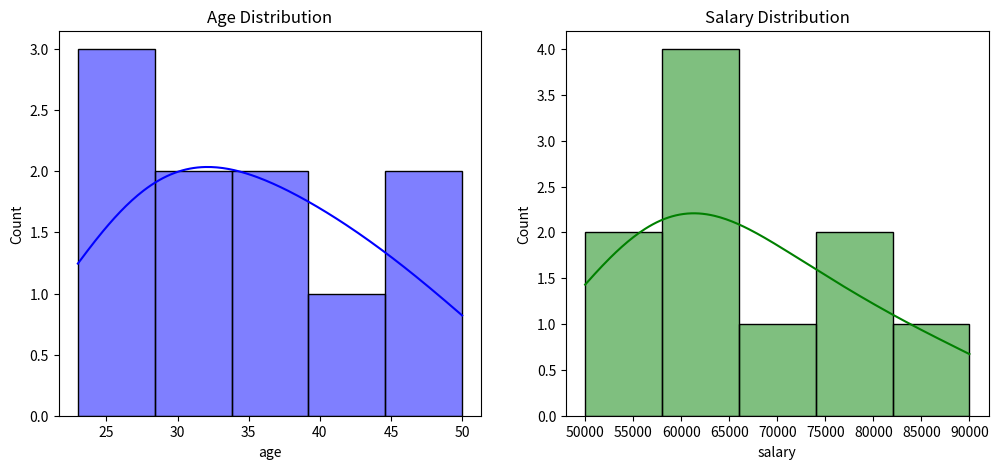
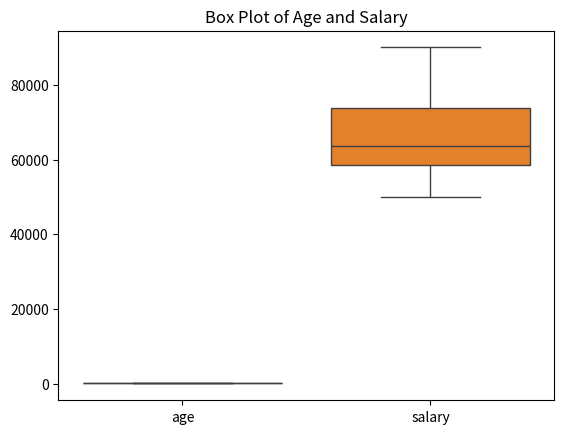

Python code for these plots, in order:

import pandas as pd

data = {
    'age': [23, 45, 31, 35, 28, 41, 50, 26, 33, 39],
    'salary': [50000, 80000, 60000, 65000, 58000, 75000, 90000, 52000, 62000, 70000]
}

df = pd.DataFrame(data)
summary_stats = df.describe()
variance = df.var()
std_dev = df.std()

print("Summary Statistics:\n", summary_stats)
print("\nVariance:\n", variance)
print("\nStandard Deviation:\n", std_dev)



import matplotlib.pyplot as plt
import seaborn as sns

plt.figure(figsize=(12, 5))
plt.subplot(1, 2, 1)
sns.histplot(df['age'], kde=True, color='blue')
plt.title('Age Distribution')

plt.subplot(1, 2, 2)
sns.histplot(df['salary'], kde=True, color='green')
plt.title('Salary Distribution')

plt.show()

plt.figure()
sns.boxplot(data=df[['age', 'salary']])
plt.title('Box Plot of Age and Salary')
plt.show()
